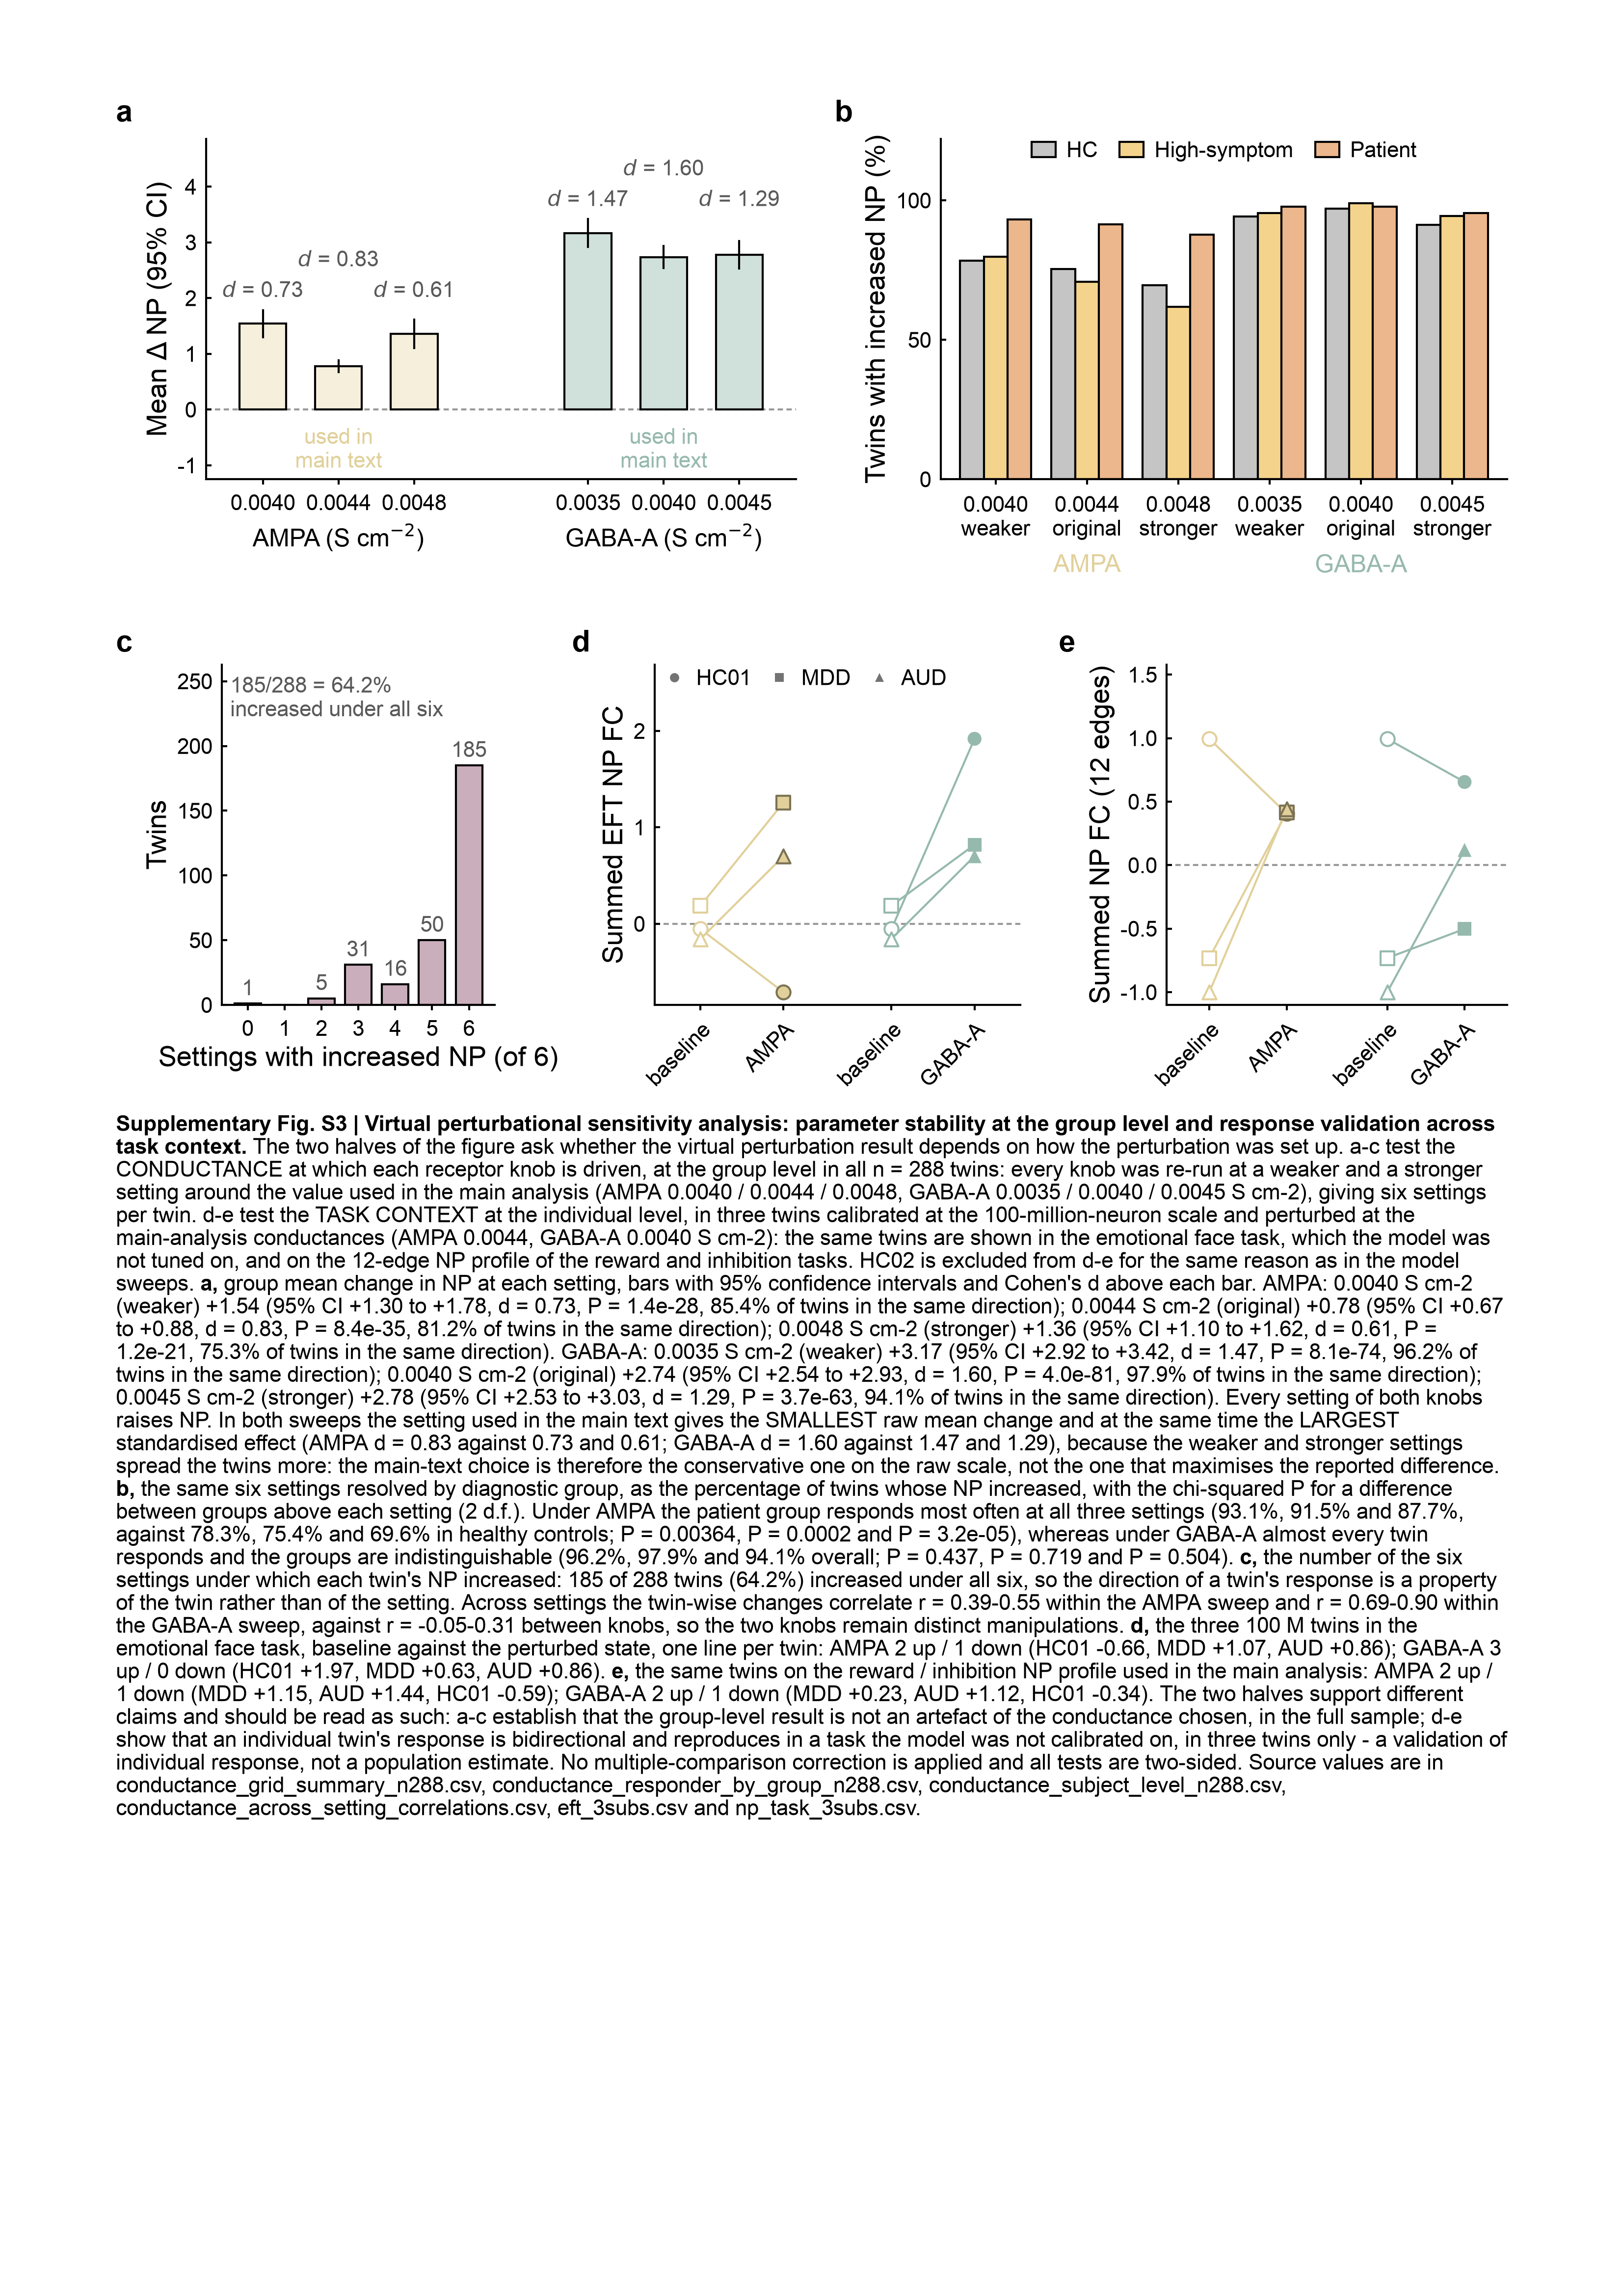

This chart was generated by the following Python code:
"""Supplementary figure: virtual perturbational sensitivity analysis - the
conductance sweep and the EFT validation on ONE A4 page.

The two analyses answer the two halves of "does the virtual perturbation
result depend on how it was set up":

  a-c  GROUP level, n = 288 twins: each conductance knob re-run at a weaker
       and a stronger setting around the value used in the main analysis
       (AMPA 0.0040 / 0.0044 / 0.0048, GABA-A 0.0035 / 0.0040 / 0.0045
       S cm-2) - parameter stability
  d-e  INDIVIDUAL level, three twins calibrated at the 100-million-neuron
       scale and perturbed at the main-analysis conductances, in a DIFFERENT
       task context (emotional face task, EFT) and on the reward/inhibition
       NP profile of the same twins - response validation across task context

Panels are rebuilt from supp_conductance/conductance_supp.py and
supp_eft/eft_supp.py under the frozen rules of figA4_kit (8 / 9 / 10 / 11 pt
type, no declarative titles, statistics in a rich-text caption, both
variants).

    python figS_sensitivity_A4.py [--no-caption]
"""
import os, sys
import numpy as np
import pandas as pd
import matplotlib
matplotlib.use("Agg")
import matplotlib.pyplot as plt
from matplotlib.lines import Line2D

FIGDIR = "/Users/yunman/Desktop/submission/revision/Code/reproducibility_package/04_figures"
HERE = os.path.join(FIGDIR, "supp_sensitivity")
COND = os.path.join(FIGDIR, "supp_conductance", "data")
EFT = os.path.join(FIGDIR, "supp_eft", "data")
sys.path.insert(0, os.path.join(FIGDIR, "fig_color"))
sys.path.insert(0, FIGDIR)
from np_dtb_style import apply_np_style, panel, C, LW, enforce, panel_title
from fig_export import collect_text_records
from supp_kit import fill, pt_edge
import figA4_kit as K
from figA4_kit import TICK_PT, ANNOT_PT, LABEL_PT, CAP_PT, PW, PH, ML, MR, MT

DPI = 400
WITH_CAP = "--no-caption" not in sys.argv
STEM = "figS_sensitivity_A4" if WITH_CAP else "figS_sensitivity_A4_nocaption"
SUPP_NO = "S3"                     # this figure merges the existing S3
                                   # (conductance robustness) and S4
                                   # (EFT bidirectionality)
apply_np_style()
K.apply_page_style()

G = pd.read_csv(os.path.join(COND, "conductance_grid_summary_n288.csv"))
RB = pd.read_csv(os.path.join(COND, "conductance_responder_by_group_n288.csv"))
IN = pd.read_csv(os.path.join(COND, "conductance_subject_level_n288.csv"))
XC = pd.read_csv(os.path.join(COND,
                              "conductance_across_setting_correlations.csv"))
E = pd.read_csv(os.path.join(EFT, "eft_3subs.csv"))
NP = pd.read_csv(os.path.join(EFT, "np_task_3subs.csv"))

KCOL = {"AMPA": C("ampa"), "GABA-A": C("gaba")}
PCOL = KCOL
ORDER = ["weaker", "original", "stronger"]
SET = ["ampa_low", "ampa", "ampa_high", "gaba_low", "gaba", "gaba_high"]
SETLAB = dict(zip(SET, ["0.0040", "0.0044", "0.0048",
                        "0.0035", "0.0040", "0.0045"]))
GRP = ["HC", "High-symptom", "Patient"]
GCOL = {"HC": C("hc"), "High-symptom": C("high_symptom"),
        "Patient": C("patient")}
SUBS = ["HC01", "MDD", "AUD"]
MRK = {"HC01": "o", "MDD": "s", "AUD": "^"}
S = {}                             # every caption number


# ------------------------------------------------ a-c  conductance, n = 288
def p_a(ax):
    x, ticks, blocks = 0.0, [], []
    for knob in ["AMPA", "GABA-A"]:
        sub = G[G.knob == knob].set_index("setting").loc[ORDER]
        blockmax = float(sub.ci_hi.max())
        first = x
        for s in ORDER:
            r = sub.loc[s]
            ax.bar(x, r.mean_delta, width=.62, facecolor=fill(KCOL[knob]),
                   edgecolor="black", zorder=2)
            ax.plot([x, x], [r.ci_lo, r.ci_hi], color="black", zorder=3)
            ax.text(x, blockmax + (.15 if ORDER.index(s) % 2 == 0 else .70),
                    f"$d$ = {r.cohens_d:.2f}", ha="center", va="bottom",
                    fontsize=TICK_PT, color="0.35")
            if s == "original":
                ax.text(x, -.30, "used in\nmain text", ha="center", va="top",
                        fontsize=TICK_PT, color=KCOL[knob])
            ticks.append((x, f"{r.conductance:.4f}"))
            S[f"a|{knob}|{s}"] = dict(
                g=float(r.conductance), mean=float(r.mean_delta),
                lo=float(r.ci_lo), hi=float(r.ci_hi), d=float(r.cohens_d),
                t=float(r.t), p=float(r.p), same=float(r.pct_same_sign))
            x += 1.0
        blocks.append(((first + x - 1) / 2, knob))
        x += 1.3
    ax.axhline(0, color="0.6", ls=(0, (2.6, 1.7)), zorder=1)
    ax.set_xticks([t[0] for t in ticks])
    ax.set_xticklabels([t[1] for t in ticks], fontsize=TICK_PT)
    ax.set_xlim(ticks[0][0] - .75, ticks[-1][0] + .75)
    ax.set_ylim(-1.25, G.ci_hi.max() * 1.42)
    ax.set_ylabel("Mean \u0394 NP (95% CI)", fontsize=LABEL_PT)
    ax.tick_params(axis="both", labelsize=TICK_PT)
    tr = ax.get_xaxis_transform()
    for xc, bl in blocks:              # just under the one-line tick labels
        ax.text(xc, -.13, f"{bl} (S cm$^{{-2}}$)", transform=tr, ha="center",
                va="top", fontsize=ANNOT_PT, clip_on=False)


def p_b(ax):
    piv = RB[RB.group.isin(GRP)].pivot_table(index="setting", columns="group",
                                             values="pct_up").reindex(SET)[GRP]
    x = np.arange(len(SET))
    wid = .26
    for i, g in enumerate(GRP):
        ax.bar(x + (i - 1) * wid, piv[g].values, width=wid,
               facecolor=fill(GCOL[g]), edgecolor="black", zorder=2, label=g)
    chi = RB[RB.group == "chi2 across groups"].set_index("setting").loc[SET]
    for s in SET:                      # the chi-squared P values are carried
        S[f"b|{s}"] = dict(            # by the caption, not printed on the bars
            pct={g: float(piv.loc[s, g]) for g in GRP},
            overall=float(chi.loc[s, "pct_up"]),
            chi2=float(chi.loc[s, "chi2"]), p=float(chi.loc[s, "p"]))
    ax.set_xticks(x)
    ax.set_xticklabels(
        [f'{SETLAB[s]}\n'
         f'{"weaker" if s.endswith("_low") else "stronger" if s.endswith("_high") else "original"}'
         for s in SET], fontsize=TICK_PT)
    ax.set_ylim(0, 122); ax.set_yticks([0, 50, 100])
    ax.set_ylabel("Twins with increased NP (%)", fontsize=LABEL_PT)
    ax.set_xlim(-.6, len(SET) - .4)
    ax.tick_params(axis="both", labelsize=TICK_PT)
    tr = ax.get_xaxis_transform()
    ax.text(1, -.22, "AMPA", transform=tr, ha="center", va="top",
            fontsize=ANNOT_PT, color=C("ampa"), clip_on=False)
    ax.text(4, -.22, "GABA-A", transform=tr, ha="center", va="top",
            fontsize=ANNOT_PT, color=C("gaba"), clip_on=False)
    ax.legend(loc="upper center", fontsize=TICK_PT, frameon=False,
              borderaxespad=.1, handlelength=1.1, handletextpad=.5,
              labelspacing=.2, ncol=3, columnspacing=1.0)


def p_c(ax):
    cnt = IN.n_settings_up.value_counts().reindex(range(7), fill_value=0)
    ax.bar(cnt.index, cnt.values, width=.72, facecolor=fill(C("increased")),
           edgecolor="black", zorder=2)
    for i, v in cnt.items():
        if v:
            ax.text(i, v + 3, f"{v}", ha="center", va="bottom",
                    fontsize=TICK_PT, color="0.35")
    ax.set_xticks(range(7)); ax.set_xticklabels(range(7), fontsize=TICK_PT)
    ax.set_xlabel("Settings with increased NP (of 6)", fontsize=LABEL_PT)
    ax.set_ylabel("Twins", fontsize=LABEL_PT)
    ax.set_ylim(0, cnt.max() * 1.42)
    ax.tick_params(axis="both", labelsize=TICK_PT)
    ax.text(.03, .97, f"{cnt[6]}/{int(cnt.sum())} = "
            f"{100 * cnt[6] / cnt.sum():.1f}%\nincreased under all six",
            transform=ax.transAxes, ha="left", va="top", fontsize=TICK_PT,
            color="0.35")
    S["c"] = dict(n=int(cnt.sum()), all6=int(cnt[6]),
                  pct_all6=float(100 * cnt[6] / cnt.sum()),
                  counts={int(k): int(v) for k, v in cnt.items()})


# -------------------------------------------- d-e  EFT validation, 3 twins
def paired(ax, T, letter, ylab, head):
    xpos = {"AMPA": (0, 1), "GABA-A": (2.3, 3.3)}
    for pert in ["AMPA", "GABA-A"]:
        x0, x1 = xpos[pert]
        for s in SUBS:
            r = T[(T.perturbation == pert) & (T.subject == s)].iloc[0]
            ax.plot([x0, x1], [r.baseline, r.perturbed], color=PCOL[pert],
                    lw=LW * 1.4, zorder=2, solid_capstyle="round")
            for xx, yy, fc in [(x0, r.baseline, "white"),
                               (x1, r.perturbed, PCOL[pert])]:
                ax.scatter([xx], [yy], s=26, marker=MRK[s], facecolor=fc,
                           edgecolor=PCOL[pert] if fc == "white"
                           else pt_edge(PCOL[pert]), linewidth=LW, zorder=3)
            S[f"{letter}|{pert}|{s}"] = dict(base=float(r.baseline),
                                             pert=float(r.perturbed),
                                             delta=float(r.delta))
    ax.axhline(0, color="0.6", ls=(0, (2.6, 1.7)), zorder=1)
    ax.set_xticks([0, 1, 2.3, 3.3])
    # four labels under a 30 mm axis only fit on the slant
    ax.set_xticklabels(["baseline", "AMPA", "baseline", "GABA-A"],
                       fontsize=TICK_PT, rotation=45, ha="right",
                       rotation_mode="anchor")
    ax.set_xlim(-.55, 3.85)
    ax.set_ylabel(ylab, fontsize=LABEL_PT)
    ax.tick_params(axis="both", labelsize=TICK_PT)
    if letter == "d":                  # one twin-symbol key for d and e
        hd = [Line2D([], [], marker=MRK[s], linestyle="none", markersize=3.4,
                     markerfacecolor="0.45", markeredgecolor="none")
              for s in SUBS]
        ax.legend(hd, SUBS, loc="upper left", fontsize=TICK_PT, frameon=False,
                  borderaxespad=.2, handletextpad=.3, labelspacing=.22,
                  ncol=3, columnspacing=.6)
    lo, hi = ax.get_ylim()
    ax.set_ylim(lo, hi + (hi - lo) * .22)


def p_d(ax):
    paired(ax, E, "d", "Summed EFT NP FC", "Emotional face task")


def p_e(ax):
    paired(ax, NP, "e", "Summed NP FC (12 edges)",
           "Same twins, NP task")


def p_f(ax):
    for T, mk in [(E, "o"), (NP, "D")]:
        for pert in ["AMPA", "GABA-A"]:
            d = T[T.perturbation == pert]
            ax.scatter(d.baseline, d.delta, s=24, marker=mk,
                       facecolor=PCOL[pert], edgecolor=pt_edge(PCOL[pert]),
                       linewidth=LW * .55, zorder=3)
    ax.axhline(0, color="0.6", ls=(0, (2.6, 1.7)), zorder=1)
    ax.axvline(0, color="0.85", zorder=1)
    ax.set_xlabel("Baseline FC", fontsize=LABEL_PT)
    ax.set_ylabel("Change after perturbation", fontsize=LABEL_PT)
    ax.tick_params(axis="both", labelsize=TICK_PT)
    hd = [Line2D([], [], marker="o", linestyle="none", markersize=3.4,
                 markerfacecolor="0.45", markeredgecolor="none"),
          Line2D([], [], marker="D", linestyle="none", markersize=3.2,
                 markerfacecolor="0.45", markeredgecolor="none"),
          Line2D([], [], marker="s", linestyle="none", markersize=3.4,
                 markerfacecolor=C("ampa"), markeredgecolor="none"),
          Line2D([], [], marker="s", linestyle="none", markersize=3.4,
                 markerfacecolor=C("gaba"), markeredgecolor="none")]
    ax.legend(hd, ["EFT", "NP task", "AMPA", "GABA-A"], loc="upper right",
              fontsize=TICK_PT, frameon=False, borderaxespad=.2,
              handletextpad=.4, labelspacing=.22)
    lo, hi = ax.get_ylim()
    ax.set_ylim(lo, hi + (hi - lo) * .24)


PANEL_FN = {"a": p_a, "b": p_b, "c": p_c, "d": p_d, "e": p_e}
# p_f (baseline versus change) is kept above but no longer placed

# --------------------------------------------------------------- page geometry
GUT = K.LETTER_W + K.LETTER_PADX
GAPX, GAP = 5.0, K.GAP
LETTER_BAND, MB = K.LETTER_BAND, K.MB
MAX_H = 44.0
# a and b carry six x labels each and need the full text width between them;
# the four narrower panels share the second row
ROWS = [(["a", "b"], 12.0), (["c", "d", "e"], 12.0)]        # (letters, x band)
BLOCK = {"a": 88.0, "b": 87.0,                             # 175 + 1 gap = 180
         "c": 54.0, "d": 58.0, "e": 58.0}                  # 170 + 2 gaps = 180


def col_geom(fig, panels):
    """Per panel: its own label block inside its column, gaps exactly GAPX."""
    rend = fig.canvas.get_renderer()
    mm = lambda px: px / fig.dpi * 25.4
    by = {p["ch"]: p for p in panels}
    geom = {}
    for row, _xb in ROWS:
        x = ML
        for ch in row:
            ax = by[ch]["axes"][0]
            bb, pos = ax.get_tightbbox(rend), ax.get_position()
            # clamp: b carries a rotated annotation left of its frame and
            # block labels past its right edge, which would otherwise eat the
            # whole column
            L = min(max(pos.x0 * PW - mm(bb.x0), 0.0), 15.0)
            R_ = min(max(mm(bb.x1) - (pos.x0 + pos.width) * PW, 0.0), 5.0)
            geom[ch] = (x, x + GUT + L,
                        max(BLOCK[ch] - GUT - L - R_, BLOCK[ch] * .45))
            x += BLOCK[ch] + GAPX
    return geom


def build(plot_h, geom=None):
    f = plt.figure(figsize=panel(PW, PH))
    out, y = [], MT
    for row, xb in ROWS:
        top = y + LETTER_BAND
        x = ML
        for ch in row:
            slot, ax_x, ax_w = (geom[ch] if geom else
                                (x, x + GUT + 14.0, BLOCK[ch] - GUT - 16.0))
            ax = K.axes_mm(f, ax_x, top, ax_w, plot_h)
            PANEL_FN[ch](ax)
            out.append(dict(ch=ch, x=slot, axes=[ax],
                            txt=K.letter(f, slot, top - 1.2, ch)))
            x += BLOCK[ch] + GAPX
        y = top + plot_h + xb + GAP
    enforce(f)
    return f, out, y - GAP


# ------------------------------------------------------------------- caption
CAP_TITLE = (f"Supplementary Fig. {SUPP_NO} | Virtual perturbational "
             "sensitivity analysis: parameter stability at the group level "
             "and response validation across task context.")


def pf(p):
    return (f"P = {p:.3g}" if p >= 1e-3 else
            f"P = {p:.2g}" if p >= 1e-4 else f"P = {p:.1e}")


def grid_line(knob):
    out = []
    for s in ORDER:
        d = S[f"a|{knob}|{s}"]
        out.append(f"{d['g']:.4f} S cm-2 ({s}) {d['mean']:+.2f} "
                   f"(95% CI {d['lo']:+.2f} to {d['hi']:+.2f}, "
                   f"d = {d['d']:.2f}, {pf(d['p'])}, {d['same']:.1f}% of "
                   f"twins in the same direction)")
    return "; ".join(out)


def eft_line(T):
    out = []
    for pert in ["AMPA", "GABA-A"]:
        d = T[T.perturbation == pert]
        up, dn = int((d.delta > 0).sum()), int((d.delta < 0).sum())
        vals = ", ".join(f"{r.subject} {r.delta:+.2f}" for r in d.itertuples())
        out.append(f"{pert} {up} up / {dn} down ({vals})")
    return "; ".join(out)


def caption_runs():
    wa, wg = XC[XC.knob == "within-AMPA"], XC[XC.knob == "within-GABA"]
    ck = XC[XC.knob == "cross-knob"]
    c = S["c"]
    amp = [S[f"b|{s}"] for s in ["ampa_low", "ampa", "ampa_high"]]
    gab = [S[f"b|{s}"] for s in ["gaba_low", "gaba", "gaba_high"]]
    cap = [
        ("", "The two halves of the figure ask whether the virtual "
             "perturbation result depends on how the perturbation was set "
             "up. a-c test the CONDUCTANCE at which each receptor knob is "
             "driven, at the group level in all n = 288 twins: every knob was "
             "re-run at a weaker and a stronger setting around the value used "
             "in the main analysis (AMPA 0.0040 / 0.0044 / 0.0048, GABA-A "
             "0.0035 / 0.0040 / 0.0045 S cm-2), giving six settings per twin. "
             "d-e test the TASK CONTEXT at the individual level, in three "
             "twins calibrated at the 100-million-neuron scale and perturbed "
             "at the main-analysis conductances (AMPA 0.0044, GABA-A 0.0040 "
             "S cm-2): the same twins are shown in the emotional face task, "
             "which the model was not tuned on, and on the 12-edge NP profile "
             "of the reward and inhibition tasks. HC02 is excluded from d-e "
             "for the same reason as in the model sweeps. "),
        ("a", ", group mean change in NP at each setting, bars with 95% "
              "confidence intervals and Cohen's d above each bar. AMPA: "
              + grid_line("AMPA") + ". GABA-A: " + grid_line("GABA-A")
              + ". Every setting of both knobs raises NP. In both sweeps the "
                "setting used in the main text gives the SMALLEST raw mean "
                "change and at the same time the LARGEST standardised effect "
                "(AMPA d = 0.83 against 0.73 and 0.61; GABA-A d = 1.60 "
                "against 1.47 and 1.29), because the weaker and stronger "
                "settings spread the twins more: the main-text choice is "
                "therefore the conservative one on the raw scale, not the "
                "one that maximises the reported difference. "),
        ("b", f", the same six settings resolved by diagnostic group, as the "
              f"percentage of twins whose NP increased, with the chi-squared "
              f"P for a difference between groups above each setting "
              f"(2 d.f.). Under AMPA the patient group responds most often at "
              f"all three settings ({amp[0]['pct']['Patient']:.1f}%, "
              f"{amp[1]['pct']['Patient']:.1f}% and "
              f"{amp[2]['pct']['Patient']:.1f}%, against "
              f"{amp[0]['pct']['HC']:.1f}%, {amp[1]['pct']['HC']:.1f}% and "
              f"{amp[2]['pct']['HC']:.1f}% in healthy controls; "
              f"{pf(amp[0]['p'])}, {pf(amp[1]['p'])} and {pf(amp[2]['p'])}), "
              f"whereas under GABA-A almost every twin responds and the "
              f"groups are indistinguishable ({gab[0]['overall']:.1f}%, "
              f"{gab[1]['overall']:.1f}% and {gab[2]['overall']:.1f}% "
              f"overall; {pf(gab[0]['p'])}, {pf(gab[1]['p'])} and "
              f"{pf(gab[2]['p'])}). "),
        ("c", f", the number of the six settings under which each twin's NP "
              f"increased: {c['all6']} of {c['n']} twins "
              f"({c['pct_all6']:.1f}%) increased under all six, so the "
              f"direction of a twin's response is a property of the twin "
              f"rather than of the setting. Across settings the twin-wise "
              f"changes correlate r = {wa.r.min():.2f}-{wa.r.max():.2f} "
              f"within the AMPA sweep and "
              f"r = {wg.r.min():.2f}-{wg.r.max():.2f} within the GABA-A "
              f"sweep, against r = {ck.r.min():.2f}-{ck.r.max():.2f} between "
              f"knobs, so the two knobs remain distinct manipulations. "),
        ("d", ", the three 100 M twins in the emotional face task, baseline "
              "against the perturbed state, one line per twin: "
              + eft_line(E) + ". "),
        ("e", ", the same twins on the reward / inhibition NP profile used in "
              "the main analysis: " + eft_line(NP) + ". "),
        ("", "The two halves support different claims and should be read as "
             "such: a-c establish that the group-level result is not an "
             "artefact of the conductance chosen, in the full sample; d-e "
             "show that an individual twin's response is bidirectional and "
             "reproduces in a task the model was not calibrated on, in three "
             "twins only - a validation of individual response, not a "
             "population estimate. No multiple-comparison correction is "
             "applied and all tests are two-sided. Source values are in "
             "conductance_grid_summary_n288.csv, "
             "conductance_responder_by_group_n288.csv, "
             "conductance_subject_level_n288.csv, "
             "conductance_across_setting_correlations.csv, eft_3subs.csv and "
             "np_task_3subs.csv. "),
    ]
    runs = [(CAP_TITLE + " ", True)]
    for lab, seg in cap:
        if lab:
            runs.append((lab + ",", True))
            seg = seg[1:] if seg.startswith(",") else seg
        runs.append((seg, False))
    return runs


# pass 1 -- caption height at a provisional plot height
_f0, _p0, _ = build(32.0)
_runs0 = caption_runs()
_l0 = (K._wrap(_f0, _runs0, PW - ML - MR, CAP_PT,
               _f0.canvas.get_renderer())[0] if WITH_CAP else [])
plt.close(_f0)

CAP_H = (K.CAP_GAP + len(_l0) * K.CAP_LH + 1.0) if WITH_CAP else 0.0
NROW = len(ROWS)
FIXED = (MT + NROW * LETTER_BAND + sum(xb for _r, xb in ROWS)
         + (NROW - 1) * GAP)
PLOT_H = min((PH - MB - CAP_H - FIXED) / NROW, MAX_H)
assert PLOT_H > 20.0, f"no room for the panels: {PLOT_H:.1f} mm"

# pass 2 -- solve the column geometry at the fitted height
_f1, _p1, _ = build(PLOT_H)
_geom = col_geom(_f1, _p1)
plt.close(_f1)
for _ in range(3):                      # tick labels move when the width does
    _f2, _p2, _ = build(PLOT_H, geom=_geom)
    _geom = col_geom(_f2, _p2)
    plt.close(_f2)
fig, PANELS, BOTTOM = build(PLOT_H, geom=_geom)
K.place_letters(fig, PANELS, rows=[r for r, _xb in ROWS])

runs = caption_runs()
if WITH_CAP:
    cap_objs, cap_rect, n_lines, CAP_BOTTOM = K.draw_caption(
        fig, runs, ML, BOTTOM + K.CAP_GAP, PW - ML - MR)
else:
    cap_objs, cap_rect, n_lines, CAP_BOTTOM = [], None, 0, BOTTOM

assert CAP_BOTTOM <= PH - 0.5, f"content overruns A4: {CAP_BOTTOM:.1f} mm"
print(f"[{STEM}] axes height {PLOT_H:.1f} mm; panels end at {BOTTOM:.1f} mm; "
      f"caption {n_lines} lines -> {CAP_BOTTOM:.1f} mm of {PH:.0f} mm")

# ----------------------------------------------------------------------- export
png, pdf, ppt = (os.path.join(HERE, STEM + ext) for ext in (".png", ".pdf", ".pptx"))
fig.savefig(png, dpi=DPI, bbox_inches=None, facecolor="white")
fig.savefig(pdf, bbox_inches=None, facecolor="white")
K.export_pptx(fig, ppt, cap_objs, runs, cap_rect, dpi=DPI,
              collect_text_records=collect_text_records)
bad = [t.get_text() for t in fig.findobj(matplotlib.text.Text)
       if t.get_text().strip() and t.get_fontname() != "Arial"]
print("non-Arial text:", bad[:5], "| files:",
      [os.path.basename(p) for p in (png, pdf, ppt)])
pd.DataFrame([{"key": k, "value": str(v)} for k, v in S.items()]).to_csv(
    os.path.join(HERE, "figS_sensitivity_A4_caption_values.csv"), index=False)
plt.close(fig)
